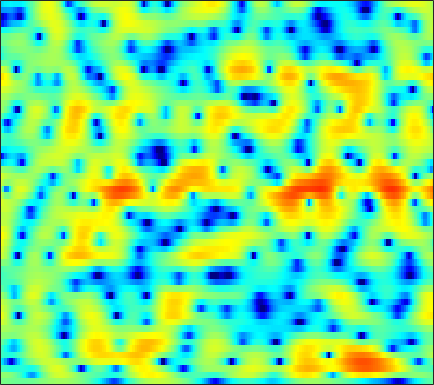

Source data for this figure (header and first rows):
-0.26087, -0.32074, -0.40005, -0.48206, -0.54588, -0.64456, -0.75141, -0.82202, -0.90021, -0.95273, -0.99067, -0.98691, -0.9708, -0.90908, -0.83016, -0.68695, -0.50849, -0.36002, -0.14993, 0.075939, 0.29388, 0.4527, 0.65044, 0.8183
0.5211, 0.5614, 0.5249, 0.382, 0.203, -0.1355, -0.6066, -1.055, -1.807, -2.765, -3.96, -5.031, -6.692, -8.394, -9.241, -8.931, -7.178, -5.584, -3.569, -1.871, -0.482, 0.3872, 1.332, 2.058
-2.562, -2.801, -3.146, -3.487, -3.711, -3.849, -3.854, -3.799, -3.708, -3.663, -3.707, -3.837, -4.082, -4.29, -4.302, -3.951, -3.168, -2.38, -1.178, 0.01939, 1.093, 1.782, 2.541, 3.112
-5.576, -6.812, -9.146, -12.47, -15.8, -17.24, -12.91, -9.917, -6.988, -4.862, -3.297, -2.355, -1.323, -0.498, 0.03811, 0.6927, 1.272, 1.646, 2.087, 2.45, 2.716, 2.845, 2.924, 2.879
-2.684, -3.001, -3.436, -3.776, -3.9, -3.873, -3.576, -3.189, -2.504, -1.715, -0.8428, -0.1974, 0.6385, 1.357, 1.831, 2.377, 2.788, 3.016, 3.165, 3.187, 3.029, 2.785, 2.285, 1.525
-2.363, -3.093, -4.326, -5.771, -6.917, -8.198, -8.438, -7.679, -5.905, -3.953, -2.177, -1.025, 0.2973, 1.386, 2.037, 2.716, 3.165, 3.382, 3.496, 3.428, 3.167, 2.854, 2.283, 1.533
-0.9309, -1.578, -2.688, -4.064, -5.207, -6.566, -6.972, -6.349, -4.693, -2.835, -1.155, -0.07357, 1.098, 2.01, 2.522, 3.036, 3.323, 3.402, 3.343, 3.087, 2.636, 2.181, 1.415, 0.4879
0.7001, 0.6062, 0.4189, 0.194, 0.05404, -0.05824, -0.04004, 0.06743, 0.3172, 0.6647, 1.07, 1.385, 1.776, 2.101, 2.276, 2.402, 2.387, 2.283, 1.989, 1.508, 0.8189, 0.1686, -0.9069, -2.256
1.657, 1.583, 1.419, 1.2, 1.033, 0.8154, 0.6587, 0.5954, 0.5939, 0.6996, 0.8756, 1.047, 1.271, 1.476, 1.59, 1.677, 1.631, 1.504, 1.194, 0.7158, 0.06687, -0.5386, -1.513, -2.651
3.224, 2.857, 2.221, 1.423, 0.7344, -0.261, -1.222, -1.788, -2.138, -1.922, -1.255, -0.6123, 0.2642, 1.028, 1.485, 1.915, 2.138, 2.175, 2.039, 1.707, 1.17, 0.6258, -0.2817, -1.377
4.305, 3.697, 2.635, 1.206, -0.1864, -2.686, -6.465, -11.16, -28.97, -11.7, -5.842, -3.276, -0.9476, 0.6268, 1.464, 2.23, 2.651, 2.778, 2.736, 2.47, 2.008, 1.549, 0.7955, -0.1271
3.494, 2.999, 2.191, 1.243, 0.4666, -0.5917, -1.577, -2.143, -2.461, -2.163, -1.435, -0.7545, 0.1421, 0.8917, 1.315, 1.655, 1.752, 1.649, 1.308, 0.7492, 0.04569, -0.5181, -1.273, -1.912
2.704, 2.3, 1.645, 0.9148, 0.3782, -0.2184, -0.5622, -0.5929, -0.3629, 0.1224, 0.7507, 1.235, 1.815, 2.237, 2.422, 2.437, 2.147, 1.693, 0.7537, -0.655, -2.62, -4.512, -7.445, -9.479
1.254, 0.7266, -0.3963, -2.086, -3.784, -6.481, -8.211, -7.303, -4.479, -1.856, 0.1677, 1.341, 2.506, 3.29, 3.645, 3.804, 3.608, 3.227, 2.364, 1.074, -0.704, -2.33, -4.629, -6.057
-1.294, -1.59, -2.387, -3.642, -4.881, -6.662, -7.601, -6.957, -4.89, -2.671, -0.8066, 0.311, 1.482, 2.306, 2.725, 3.048, 3.119, 3.029, 2.721, 2.251, 1.666, 1.202, 0.6078, 0.1158
-2.448, -2.351, -2.331, -2.395, -2.45, -2.465, -2.309, -2.053, -1.538, -0.8865, -0.1858, 0.3254, 0.9366, 1.439, 1.728, 2.002, 2.141, 2.159, 2.09, 1.921, 1.683, 1.46, 1.126, 0.7588
-2.812, -2.484, -2.138, -1.88, -1.716, -1.509, -1.28, -1.081, -0.7699, -0.4129, -0.02797, 0.2682, 0.639, 0.9647, 1.167, 1.361, 1.473, 1.497, 1.465, 1.363, 1.213, 1.077, 0.8873, 0.6745
-2.376, -1.958, -1.61, -1.465, -1.434, -1.439, -1.427, -1.378, -1.199, -0.8913, -0.4926, -0.1593, 0.2744, 0.6438, 0.861, 1.047, 1.101, 1.055, 0.9061, 0.6794, 0.42, 0.256, 0.1126, 0.0912
0.165, 0.2305, -0.01286, -0.5941, -1.235, -2.291, -3.381, -3.965, -4.071, -3.321, -2.119, -1.197, -0.1232, 0.6971, 1.115, 1.4, 1.37, 1.142, 0.5452, -0.3553, -1.49, -2.353, -3.132, -2.945
3.112, 2.649, 1.686, 0.2595, -1.23, -4.038, -8.546, -14.81, -19.96, -9.394, -4.901, -2.777, -0.82, 0.4643, 1.087, 1.516, 1.507, 1.197, 0.3005, -1.282, -3.888, -7.008, -14.6, -13.35
3.637, 3.019, 1.998, 0.7229, -0.3642, -1.925, -3.438, -4.296, -4.817, -4.549, -3.73, -2.971, -1.966, -1.08, -0.5341, -0.004564, 0.2461, 0.2383, -0.01212, -0.5365, -1.228, -1.734, -2.171, -2.068
4.394, 3.79, 2.82, 1.673, 0.713, -0.6661, -2.091, -3.09, -4.215, -4.886, -4.897, -4.506, -3.574, -2.483, -1.697, -0.7867, -0.08082, 0.3026, 0.6285, 0.7537, 0.726, 0.6261, 0.4275, 0.1942
5.322, 4.788, 3.869, 2.686, 1.593, -0.184, -2.45, -4.645, -8.598, -14.46, -15.79, -11.3, -6.967, -4.104, -2.534, -0.9387, 0.2569, 0.9376, 1.588, 2.005, 2.181, 2.151, 1.897, 1.335
4.197, 3.894, 3.261, 2.346, 1.463, 0.01041, -1.778, -3.308, -5.489, -7.302, -7.818, -7.237, -5.809, -4.258, -3.178, -1.905, -0.8119, -0.1069, 0.6778, 1.27, 1.66, 1.816, 1.805, 1.52
2.401, 2.445, 2.225, 1.732, 1.202, 0.2889, -0.7728, -1.644, -2.819, -3.893, -4.768, -5.21, -5.503, -5.406, -5.065, -4.307, -3.322, -2.526, -1.483, -0.5741, 0.1861, 0.6394, 1.073, 1.346
2.064, 2.28, 2.289, 2.012, 1.635, 0.9287, 0.007726, -0.8385, -2.16, -3.745, -5.657, -7.339, -9.847, -11.91, -11.95, -9.847, -7.257, -5.564, -3.671, -2.146, -0.9306, -0.1888, 0.6182, 1.263
2.937, 2.981, 2.879, 2.591, 2.257, 1.668, 0.8496, 0.0977, -1.168, -2.798, -4.901, -6.922, -10.33, -13.79, -14.05, -11.17, -8.238, -6.477, -4.618, -3.122, -1.868, -1.035, -0.06146, 0.7264
3.603, 3.258, 2.814, 2.454, 2.24, 1.962, 1.625, 1.276, 0.6313, -0.2331, -1.303, -2.187, -3.37, -4.4, -4.978, -5.456, -5.633, -5.595, -5.263, -4.554, -3.495, -2.603, -1.417, -0.3888
2.878, 1.468, -0.04956, -0.4038, 0.117, 1.123, 2.031, 2.467, 2.723, 2.615, 2.188, 1.689, 0.777, -0.4218, -1.525, -3.377, -5.87, -8.367, -12.06, -11.59, -7.726, -5.289, -2.866, -1.154
1.094, -2.464, -10.27, -9.441, -4.287, -0.4391, 1.712, 2.713, 3.518, 3.841, 3.768, 3.48, 2.788, 1.742, 0.7004, -1.073, -3.351, -5.339, -7.707, -8.043, -6.482, -5.124, -3.656, -2.465
3.095, 2.031, 0.9625, 0.5514, 0.6572, 1.141, 1.71, 2.089, 2.444, 2.614, 2.595, 2.452, 2.102, 1.559, 1.02, 0.1302, -0.8977, -1.692, -2.749, -3.697, -4.694, -5.574, -6.966, -8.284
3.521, 2.932, 2.298, 1.841, 1.591, 1.377, 1.269, 1.218, 1.164, 1.141, 1.155, 1.183, 1.213, 1.186, 1.103, 0.8763, 0.4976, 0.08823, -0.6538, -1.707, -3.168, -4.679, -7.555, -11.84
1.193, 0.733, 0.3107, -0.01776, -0.2399, -0.6385, -1.164, -1.615, -2.195, -2.52, -2.337, -1.857, -0.9824, -0.0657, 0.5414, 1.161, 1.532, 1.633, 1.544, 1.209, 0.6987, 0.216, -0.4654, -0.9834
-7.029, -6.817, -5.753, -4.836, -4.508, -4.651, -5.601, -6.975, -10.04, -15.3, -15.28, -10.46, -5.934, -2.989, -1.419, 0.1152, 1.168, 1.724, 2.226, 2.518, 2.639, 2.666, 2.663, 2.648
-16.58, -13.73, -9.881, -7.687, -6.825, -6.376, -6.612, -7.183, -8.333, -9.253, -8.828, -7.522, -5.329, -3.295, -2.025, -0.6677, 0.3583, 0.9592, 1.574, 2.028, 2.354, 2.546, 2.76, 2.941
-5.751, -5.886, -5.713, -5.324, -5.036, -4.744, -4.549, -4.456, -4.321, -4.079, -3.647, -3.193, -2.46, -1.696, -1.151, -0.5118, 0.01057, 0.3175, 0.6381, 0.8811, 1.12, 1.306, 1.585, 1.91
-2.471, -2.766, -3.009, -3.078, -3.013, -2.831, -2.575, -2.339, -1.974, -1.594, -1.205, -0.9172, -0.5633, -0.2852, -0.1444, -0.07098, -0.1381, -0.2843, -0.5727, -0.8889, -1.101, -1.1, -0.8045, -0.1909
-1.457, -2.055, -2.619, -2.859, -2.8, -2.434, -1.866, -1.379, -0.7264, -0.1153, 0.4061, 0.7172, 0.9879, 1.083, 1.01, 0.6787, 0.02049, -0.7171, -2.098, -3.99, -6.307, -7.654, -7.155, -4.62
-3.296, -5.087, -7.284, -8.011, -7.25, -5.425, -3.591, -2.395, -1.077, -0.001101, 0.8534, 1.344, 1.796, 1.99, 1.942, 1.587, 0.8421, -0.02462, -1.706, -4.165, -7.614, -10.27, -9.599, -5.766
-4.725, -7.707, -13.18, -15.97, -12.4, -8.375, -5.794, -4.328, -2.731, -1.37, -0.1922, 0.5674, 1.395, 1.945, 2.16, 2.179, 1.883, 1.464, 0.6566, -0.282, -1.197, -1.729, -2.027, -1.821
-1.182, -2.326, -3.8, -4.947, -5.551, -6.079, -6.403, -6.381, -5.515, -3.832, -1.876, -0.5277, 0.9576, 2.051, 2.615, 3.051, 3.149, 3.021, 2.617, 1.957, 1.088, 0.2978, -0.9552, -2.433
1.072, 0.4929, -0.5531, -1.946, -3.296, -5.888, -10.26, -17.23, -19.05, -8.525, -3.868, -1.586, 0.5431, 1.978, 2.722, 3.338, 3.596, 3.579, 3.31, 2.714, 1.801, 0.8605, -0.8832, -3.465
1.105, 0.9034, 0.3575, -0.4886, -1.302, -2.562, -3.796, -4.437, -4.428, -3.477, -2.126, -1.131, 0.00516, 0.8687, 1.331, 1.727, 1.893, 1.879, 1.681, 1.325, 0.775, 0.2618, -0.5205, -1.327
1.772, 1.737, 1.509, 1.126, 0.7724, 0.2867, -0.1572, -0.3996, -0.5739, -0.5648, -0.424, -0.2944, -0.1413, -0.04358, -0.02817, -0.07292, -0.1786, -0.2865, -0.469, -0.66, -0.8839, -1.064, -1.283, -1.441
3.46, 3.374, 3.139, 2.799, 2.499, 2.074, 1.655, 1.369, 1.012, 0.687, 0.3566, 0.0822, -0.3607, -0.924, -1.407, -2.09, -2.693, -3.006, -3.16, -3.143, -3.019, -2.967, -3.006, -3.134
5.308, 5.062, 4.61, 4.028, 3.531, 2.84, 2.2, 1.782, 1.351, 0.99, 0.5908, 0.1957, -0.5831, -1.795, -3.072, -5.378, -8.123, -9.531, -8.747, -6.668, -5.146, -4.564, -4.564, -5.455
6.131, 5.712, 4.912, 3.804, 2.77, 1.178, -0.3692, -1.154, -1.297, -0.7168, -0.08339, 0.1437, -0.02834, -0.8588, -2.015, -4.425, -7.946, -10.1, -8.443, -5.34, -3.335, -2.612, -2.513, -3.422
3.411, 3.09, 2.286, 0.9018, -0.6655, -3.912, -9.966, -22.66, -12.18, -5.59, -2.485, -1.139, -0.1587, 0.1735, 0.1164, -0.1785, -0.5181, -0.6359, -0.5092, -0.1312, 0.2807, 0.5067, 0.624, 0.5361
-1.328, -0.9785, -0.8929, -1.289, -1.859, -2.897, -3.914, -4.328, -4.061, -3.091, -1.961, -1.208, -0.4348, 0.06077, 0.2955, 0.4861, 0.6254, 0.7205, 0.8576, 1.028, 1.177, 1.298, 1.404, 1.46
-4.123, -3.047, -2.136, -1.647, -1.468, -1.364, -1.328, -1.267, -1.123, -0.8577, -0.5533, -0.3379, -0.08958, 0.1029, 0.2106, 0.3126, 0.4106, 0.4895, 0.6268, 0.8038, 1.009, 1.167, 1.342, 1.462
-3.023, -2.26, -1.471, -0.8801, -0.5561, -0.2385, -0.02358, 0.09033, 0.2011, 0.2565, 0.2578, 0.2097, 0.07346, -0.1252, -0.3074, -0.5496, -0.744, -0.7941, -0.6802, -0.3728, 0.09932, 0.4695, 0.9513, 1.328
-1.016, -0.7276, -0.3382, 0.01807, 0.2509, 0.5013, 0.694, 0.7834, 0.8361, 0.7646, 0.5675, 0.3241, -0.1695, -0.9024, -1.62, -2.769, -3.981, -4.648, -4.688, -3.623, -2.075, -0.928, 0.3738, 1.337
-0.8994, -0.8765, -0.7388, -0.5367, -0.3528, -0.1047, 0.1155, 0.2464, 0.3362, 0.3297, 0.1662, -0.08813, -0.6637, -1.637, -2.737, -4.981, -8.913, -14.79, -22.03, -9.09, -4.12, -1.755, 0.4163, 1.859
-4.449, -4.602, -4.483, -4.085, -3.71, -3.218, -2.813, -2.55, -2.253, -1.966, -1.73, -1.622, -1.605, -1.781, -2.083, -2.72, -3.448, -3.778, -3.51, -2.3, -0.6768, 0.5209, 1.866, 2.869
-14.11, -14.55, -12.57, -10.33, -9.145, -8.166, -7.704, -7.547, -7.274, -6.717, -5.731, -4.824, -3.624, -2.567, -1.904, -1.17, -0.518, -0.04838, 0.6218, 1.362, 2.122, 2.666, 3.278, 3.712
-17.26, -17.68, -15.04, -12.63, -11.68, -11.38, -12.26, -13.89, -17.52, -18.05, -12.71, -9.348, -6.045, -3.667, -2.27, -0.7468, 0.4774, 1.242, 2.125, 2.852, 3.452, 3.784, 4.079, 4.17
-9.411, -9.464, -9.299, -9.083, -9.062, -9.443, -10.38, -11.4, -12.82, -12.58, -10.14, -7.964, -5.404, -3.27, -1.913, -0.3797, 0.9085, 1.747, 2.691, 3.444, 3.991, 4.252, 4.394, 4.277
-6.677, -6.266, -5.831, -5.608, -5.514, -5.547, -5.705, -5.817, -5.845, -5.616, -5.092, -4.507, -3.575, -2.543, -1.712, -0.5589, 0.587, 1.431, 2.458, 3.333, 3.965, 4.286, 4.441, 4.269
